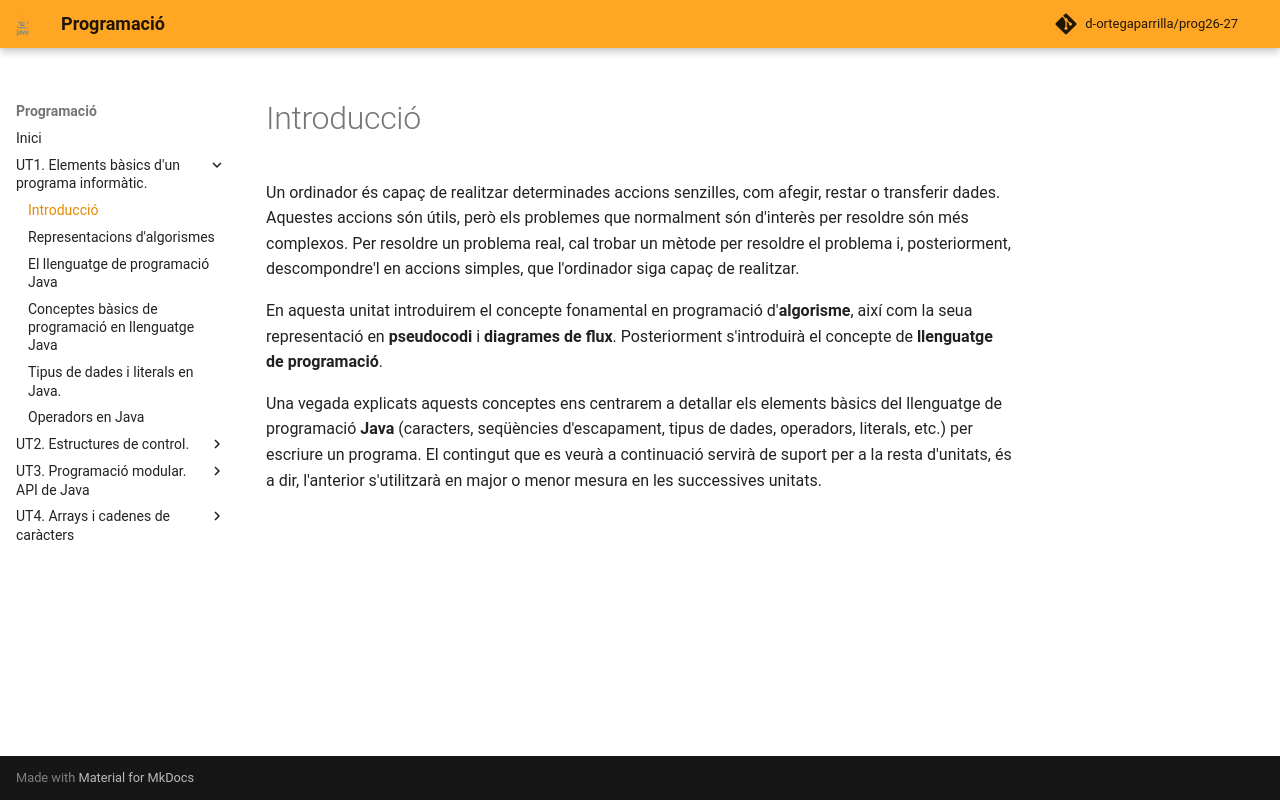

repository: d-ortegaparrilla/prog26-27 · page: UT1/introduccio.html · generator: mkdocs

# Introducció

Un ordinador és capaç de realitzar determinades accions senzilles, com afegir, restar o transferir dades. Aquestes accions són útils, però els problemes que normalment són d'interès per resoldre són més complexos. Per resoldre un problema real, cal trobar un mètode per resoldre el problema i, posteriorment, descompondre'l en accions simples, que l'ordinador siga capaç de realitzar.

En aquesta unitat introduirem el concepte fonamental en programació d'**algorisme**, així com la seua representació en **pseudocodi** i **diagrames de flux**. Posteriorment s'introduirà el concepte de **llenguatge de programació**.

Una vegada explicats aquests conceptes ens centrarem a detallar els elements bàsics del llenguatge de programació **Java** (caracters, seqüències d'escapament, tipus de dades, operadors, literals, etc.) per escriure un programa. El contingut que es veurà a continuació servirà de suport per a la resta d'unitats, és a dir, l'anterior s'utilitzarà en major o menor mesura en les successives unitats. 
